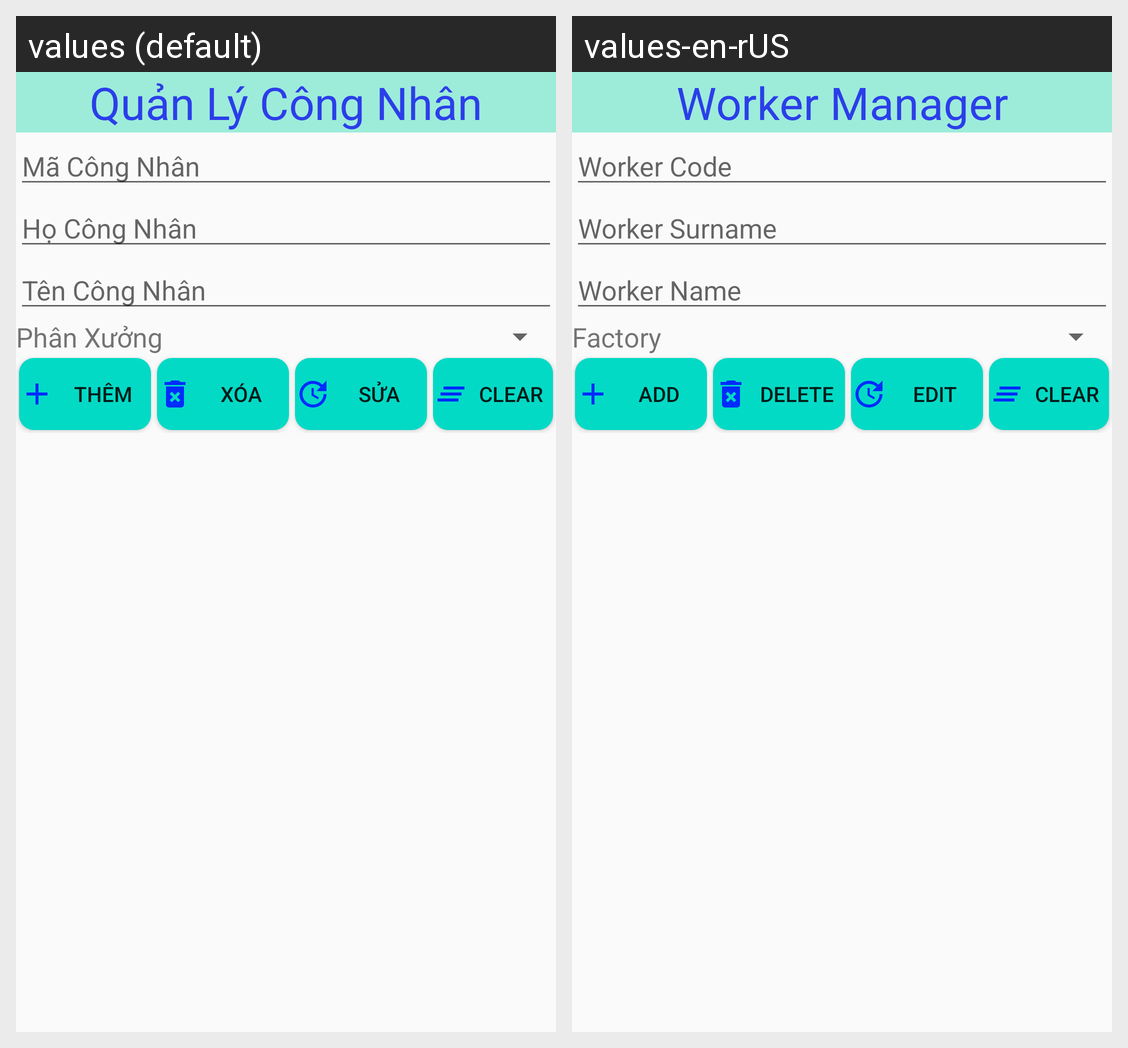

Here is an Android app screen in its default locale and in the app's own translations. Write out the translated-string differences for the strings that appear on this screen.
Android screen res/layout/activity_q_l_cong_nhan.xml rendered under 2 locales, left to right: values (default), values-en-rUS. Device: Nexus 5 (rendered at 1080×1920; each locale shown at half size, 540×960, under a caption strip naming it); theme AppTheme.
Strings drawn on this screen, with the default value and each locale's value (text and hints the layout hard-codes, and strings that could not be matched under every locale, appear in the picture but are not listed):

qlcn
  values: Quản Lý Công Nhân
  values-en-rUS: Worker Manager

macn
  values: Mã Công Nhân
  values-en-rUS: Worker Code

hocn
  values: Họ Công Nhân
  values-en-rUS: Worker Surname

tencn
  values: Tên Công Nhân
  values-en-rUS: Worker Name

phanxuong
  values: Phân Xưởng
  values-en-rUS: Factory

them
  values: Thêm
  values-en-rUS: Add

xoa
  values: Xóa
  values-en-rUS: Delete

sua
  values: Sửa
  values-en-rUS: Edit

clear
  values: Clear
  values-en-rUS: Clear
